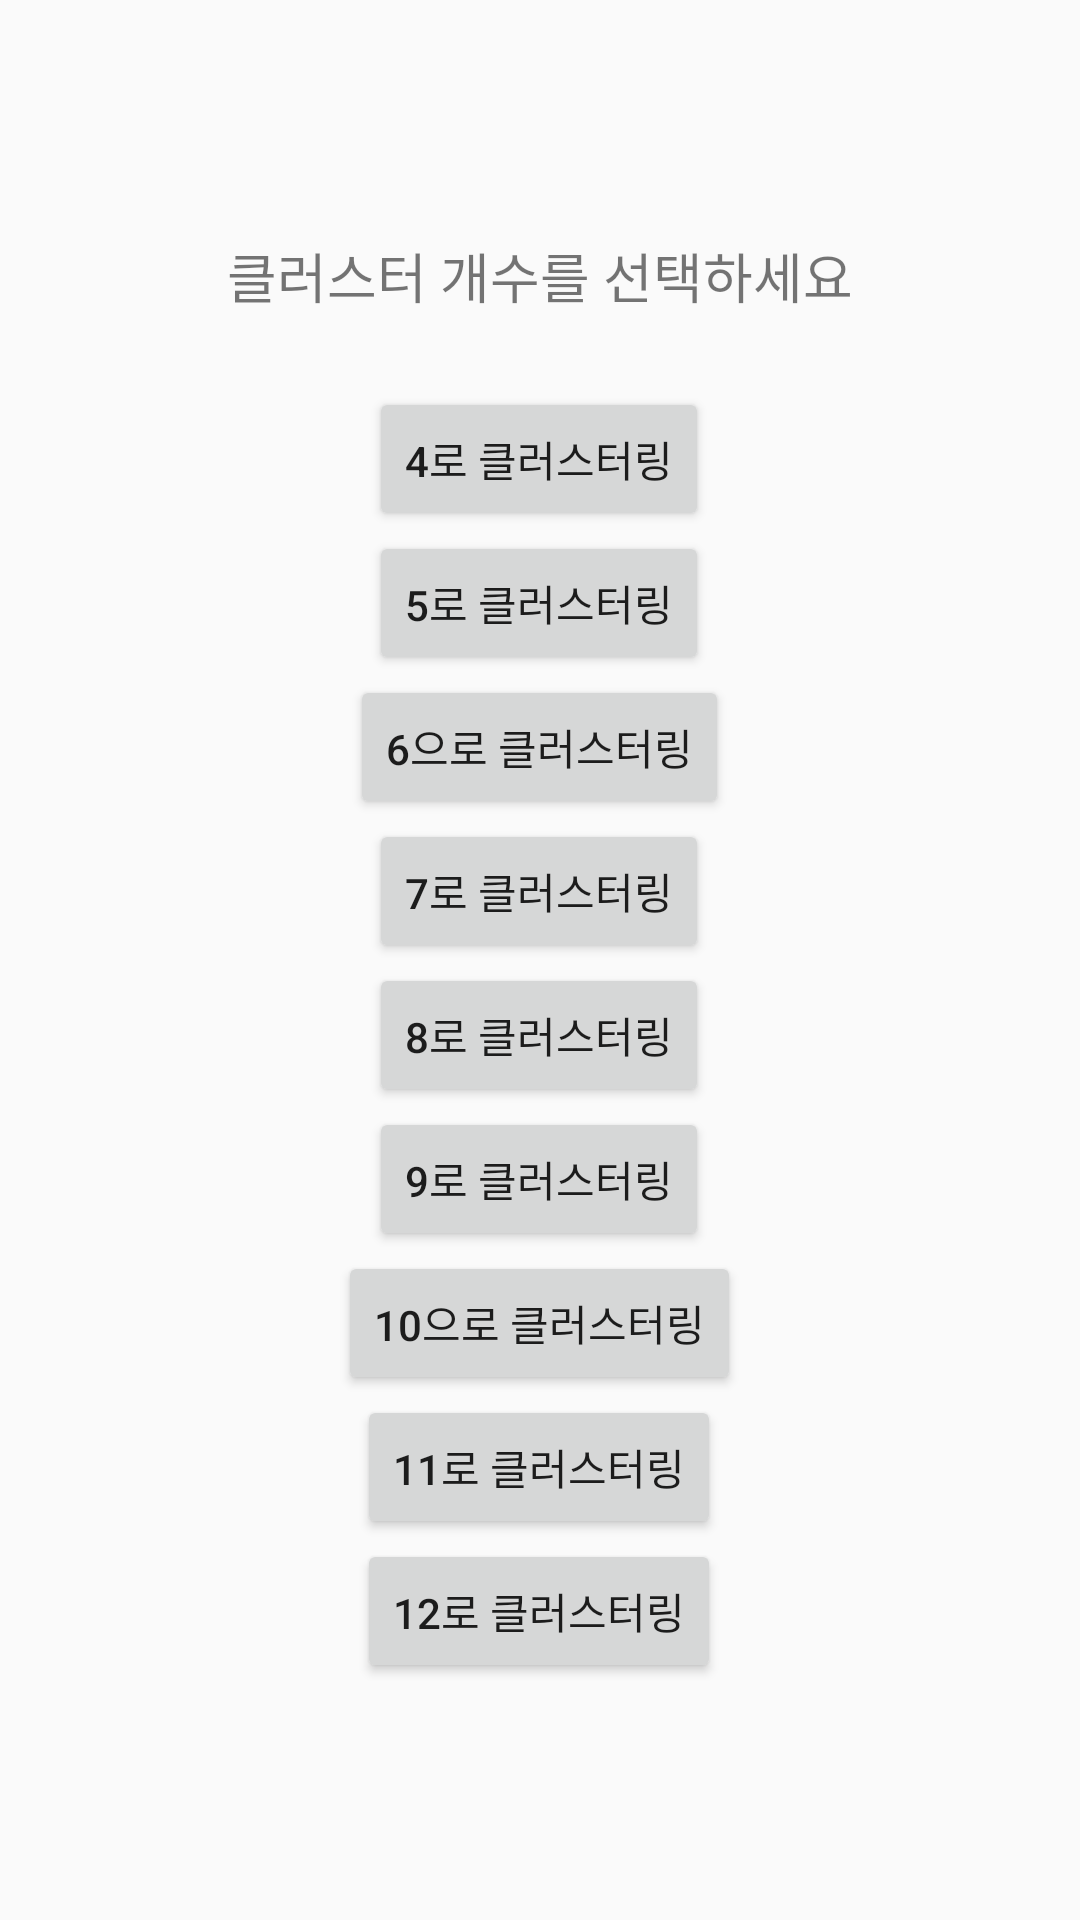

Produce the Android XML layout that renders to this screen, including the resource entries it uses.
<!-- AndroidManifest.xml: application theme AppTheme -->
<!-- res/layout/activity_cluster_select.xml -->
<LinearLayout xmlns:android="http://schemas.android.com/apk/res/android"
    android:layout_width="match_parent"
    android:layout_height="match_parent"
    android:orientation="vertical"
    android:gravity="center"
    android:padding="16dp">

    <TextView
        android:id="@+id/clusterSelectLabel"
        android:layout_width="wrap_content"
        android:layout_height="wrap_content"
        android:text="클러스터 개수를 선택하세요"
        android:textSize="18sp"
        android:layout_gravity="center"
        android:paddingBottom="24dp"/>

    <LinearLayout
        android:layout_width="wrap_content"
        android:layout_height="wrap_content"
        android:orientation="vertical"
        android:gravity="center">

        
        <Button
            android:id="@+id/btnCluster4"
            android:layout_width="wrap_content"
            android:layout_height="wrap_content"
            android:text="4로 클러스터링" />

        <Button
            android:id="@+id/btnCluster5"
            android:layout_width="wrap_content"
            android:layout_height="wrap_content"
            android:text="5로 클러스터링" />

        <Button
            android:id="@+id/btnCluster6"
            android:layout_width="wrap_content"
            android:layout_height="wrap_content"
            android:text="6으로 클러스터링" />

        
        <Button
            android:id="@+id/btnCluster7"
            android:layout_width="wrap_content"
            android:layout_height="wrap_content"
            android:text="7로 클러스터링" />

        <Button
            android:id="@+id/btnCluster8"
            android:layout_width="wrap_content"
            android:layout_height="wrap_content"
            android:text="8로 클러스터링" />

        <Button
            android:id="@+id/btnCluster9"
            android:layout_width="wrap_content"
            android:layout_height="wrap_content"
            android:text="9로 클러스터링" />

        <Button
            android:id="@+id/btnCluster10"
            android:layout_width="wrap_content"
            android:layout_height="wrap_content"
            android:text="10으로 클러스터링" />

        <Button
            android:id="@+id/btnCluster11"
            android:layout_width="wrap_content"
            android:layout_height="wrap_content"
            android:text="11로 클러스터링" />

        <Button
            android:id="@+id/btnCluster12"
            android:layout_width="wrap_content"
            android:layout_height="wrap_content"
            android:text="12로 클러스터링" />
    </LinearLayout>
</LinearLayout>
<!-- resources referenced by this layout -->
<resources>
  <style name="AppTheme" parent="Theme.AppCompat.Light.DarkActionBar">
          
          <item name="colorPrimary">@color/purple_500</item>
          <item name="colorPrimaryDark">@color/purple_700</item>
          <item name="colorAccent">@color/teal_200</item>
      </style>
  <color name="purple_500">#6200EE</color>
  <color name="purple_700">#3700B3</color>
  <color name="teal_200">#03DAC5</color>
</resources>
